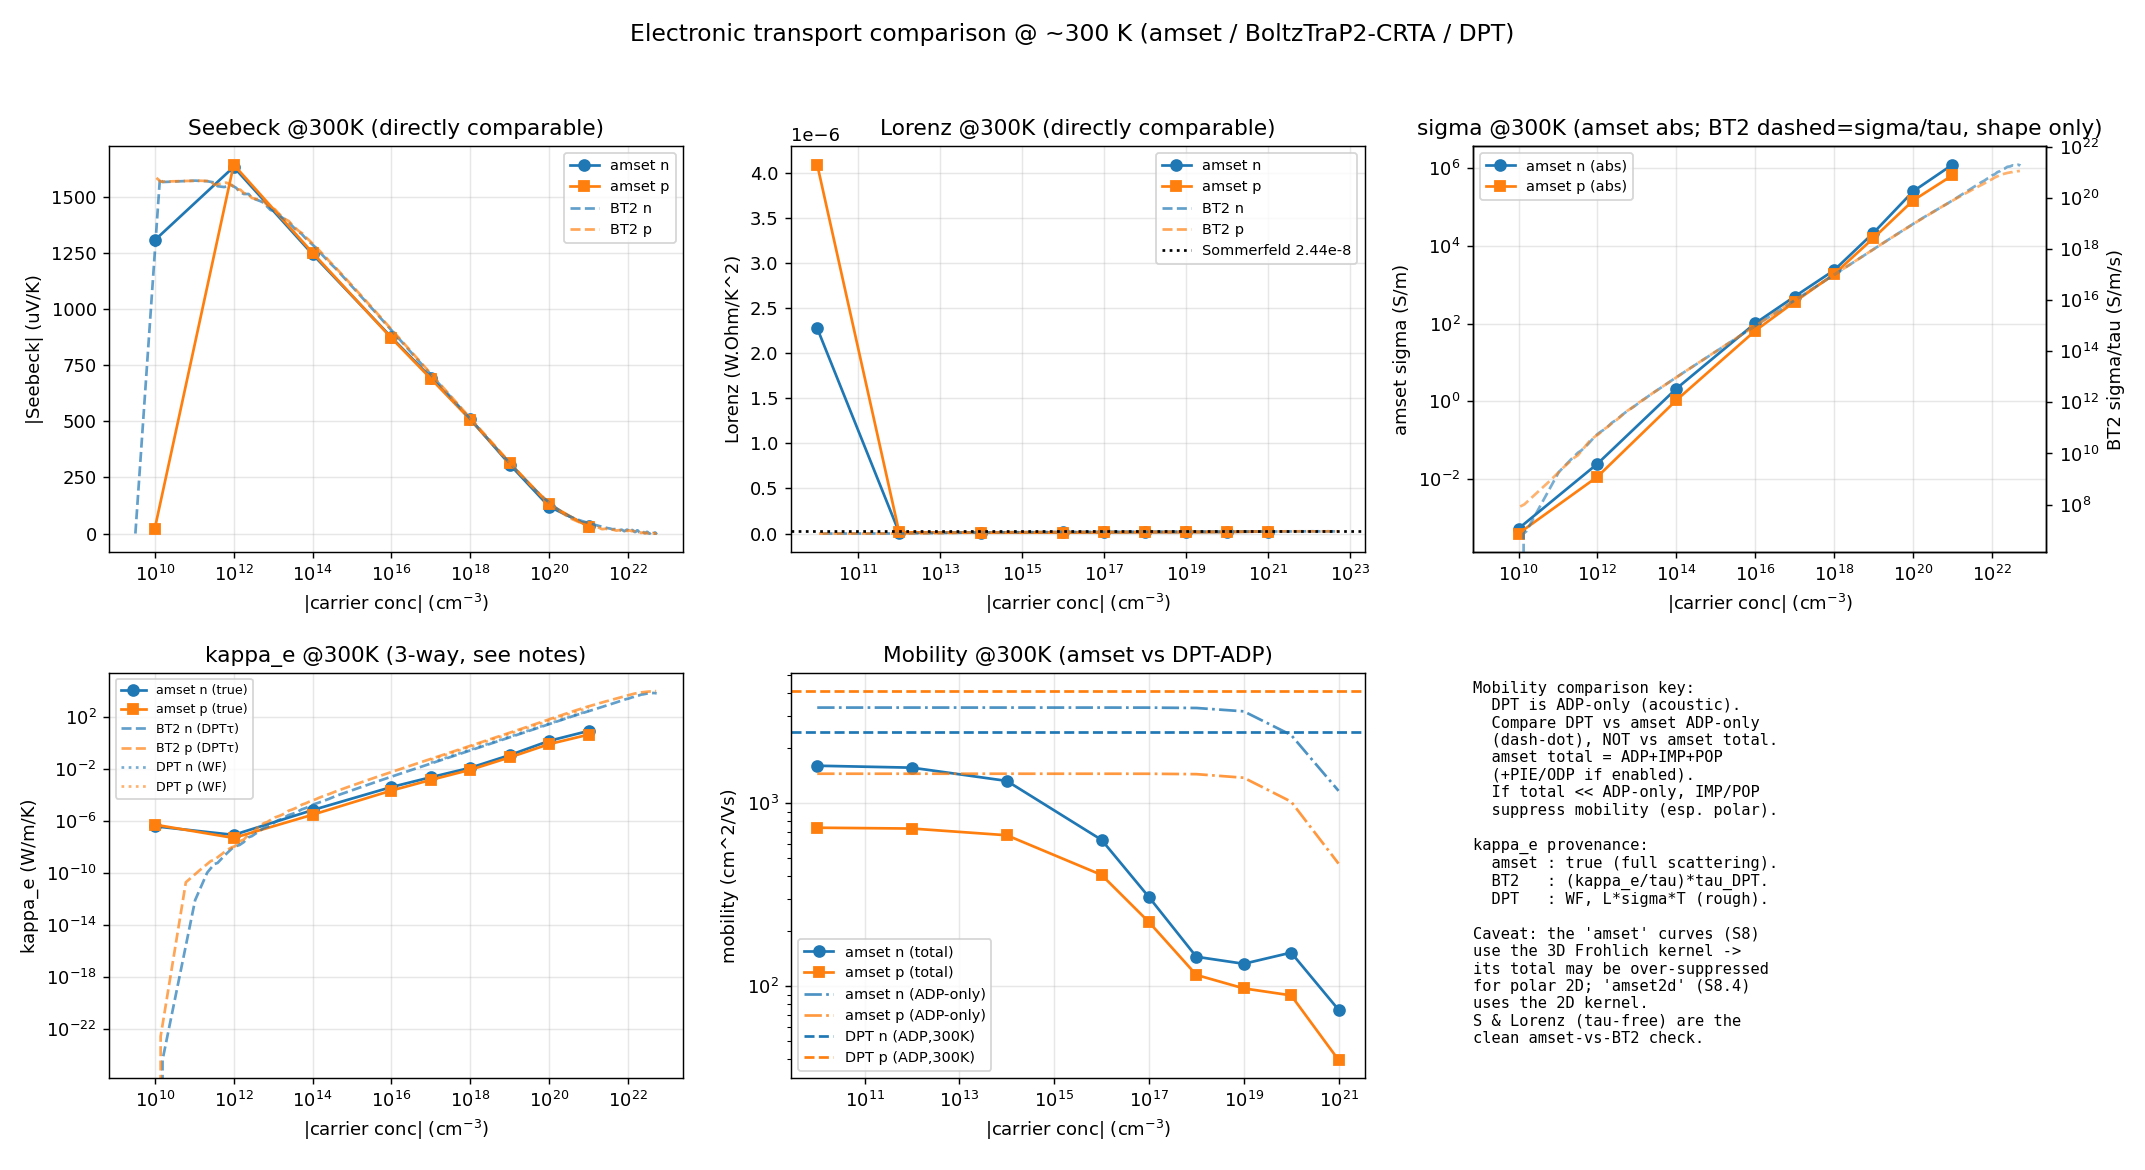

Values plotted in this chart, from the file beside it:
carriers_per_cell, carriers_per_atom, in_interpret_range, carrier_conc_cm-3, type, amset_sigma_S/m, amset_S_uV/K, amset_kappa_e_W/mK, amset_Lorenz, amset_mu_cm2/Vs, amset_mu_ADP_cm2/Vs, bt2_S_uV/K, bt2_Lorenz, bt2_sigma/tau, bt2_sigma_S/m, bt2_PF_W/mK2, bt2_kappa_e_W/mK, bt2_kappa_e_WF_W/mK, dpt_mu_cm2/Vs, dpt_kappa_e_WF_W/mK, bt2_S_xx_uV/K, bt2_S_yy_uV/K, bt2_S_zz_uV/K, bt2_sigma_xx_S/m
0.00408, 0.00204, yes, -1e+20, n(电子), 244709, -119.6, 1.37, 1.8659846616023597e-08, 152.7, 2357, -137.7, 2.089567374210355e-08, 9.422798519498211e+18, 4313806, 0.08182, 27.04, 31.58, 2433, 28.54, -137.7, -137.7, -137.7, 3431228
0.000408, 0.000204, yes, -1e+19, n(电子), 21261, -307.3, 0.1104, 1.730380623312358e-08, 132.7, 3175, -313.1, 1.8993299321755083e-08, 9.754092515513119e+17, 446547, 0.04377, 2.545, 3.269, 2433, 2.854, -313.1, -313.1, -313.1, 355187
4.08e-05, 2.04e-05, yes, -1e+18, n(电子), 2322, -509.1, 0.01168, 1.6764872733538235e-08, 144.9, 3312, -509, 1.868415076379709e-08, 9.79519860866305e+16, 44843, 0.01162, 0.2514, 0.3283, 2433, 0.2854, -509, -509, -509, 35668
4.08e-05, 2.04e-05, yes, 1e+18, p(空穴), 1848, 506.8, 0.008188, 1.476834368271749e-08, 115.4, 1441, 512.6, 1.7410708348427574e-08, 9.774819602227432e+16, 108755, 0.02858, 0.5704, 0.7961, 4096, 0.4803, 512.6, 512.6, 512.6, 108755
0.000408, 0.000204, yes, 1e+19, p(空穴), 15606, 313.4, 0.0737, 1.5742837881893808e-08, 97.4, 1378, 315.9, 1.7772392488445885e-08, 9.717133009424495e+17, 1081133, 0.1079, 5.765, 7.914, 4096, 4.803, 315.9, 315.9, 315.9, 1081133
0.00408, 0.00204, yes, 1e+20, p(空穴), 142900, 129.8, 0.7711, 1.7986385930150156e-08, 89.19, 1019, 136.3, 2.007345160490262e-08, 9.235621358543286e+18, 10275601, 0.191, 61.96, 75.22, 4096, 48.03, 136.3, 136.3, 136.3, 10275601
